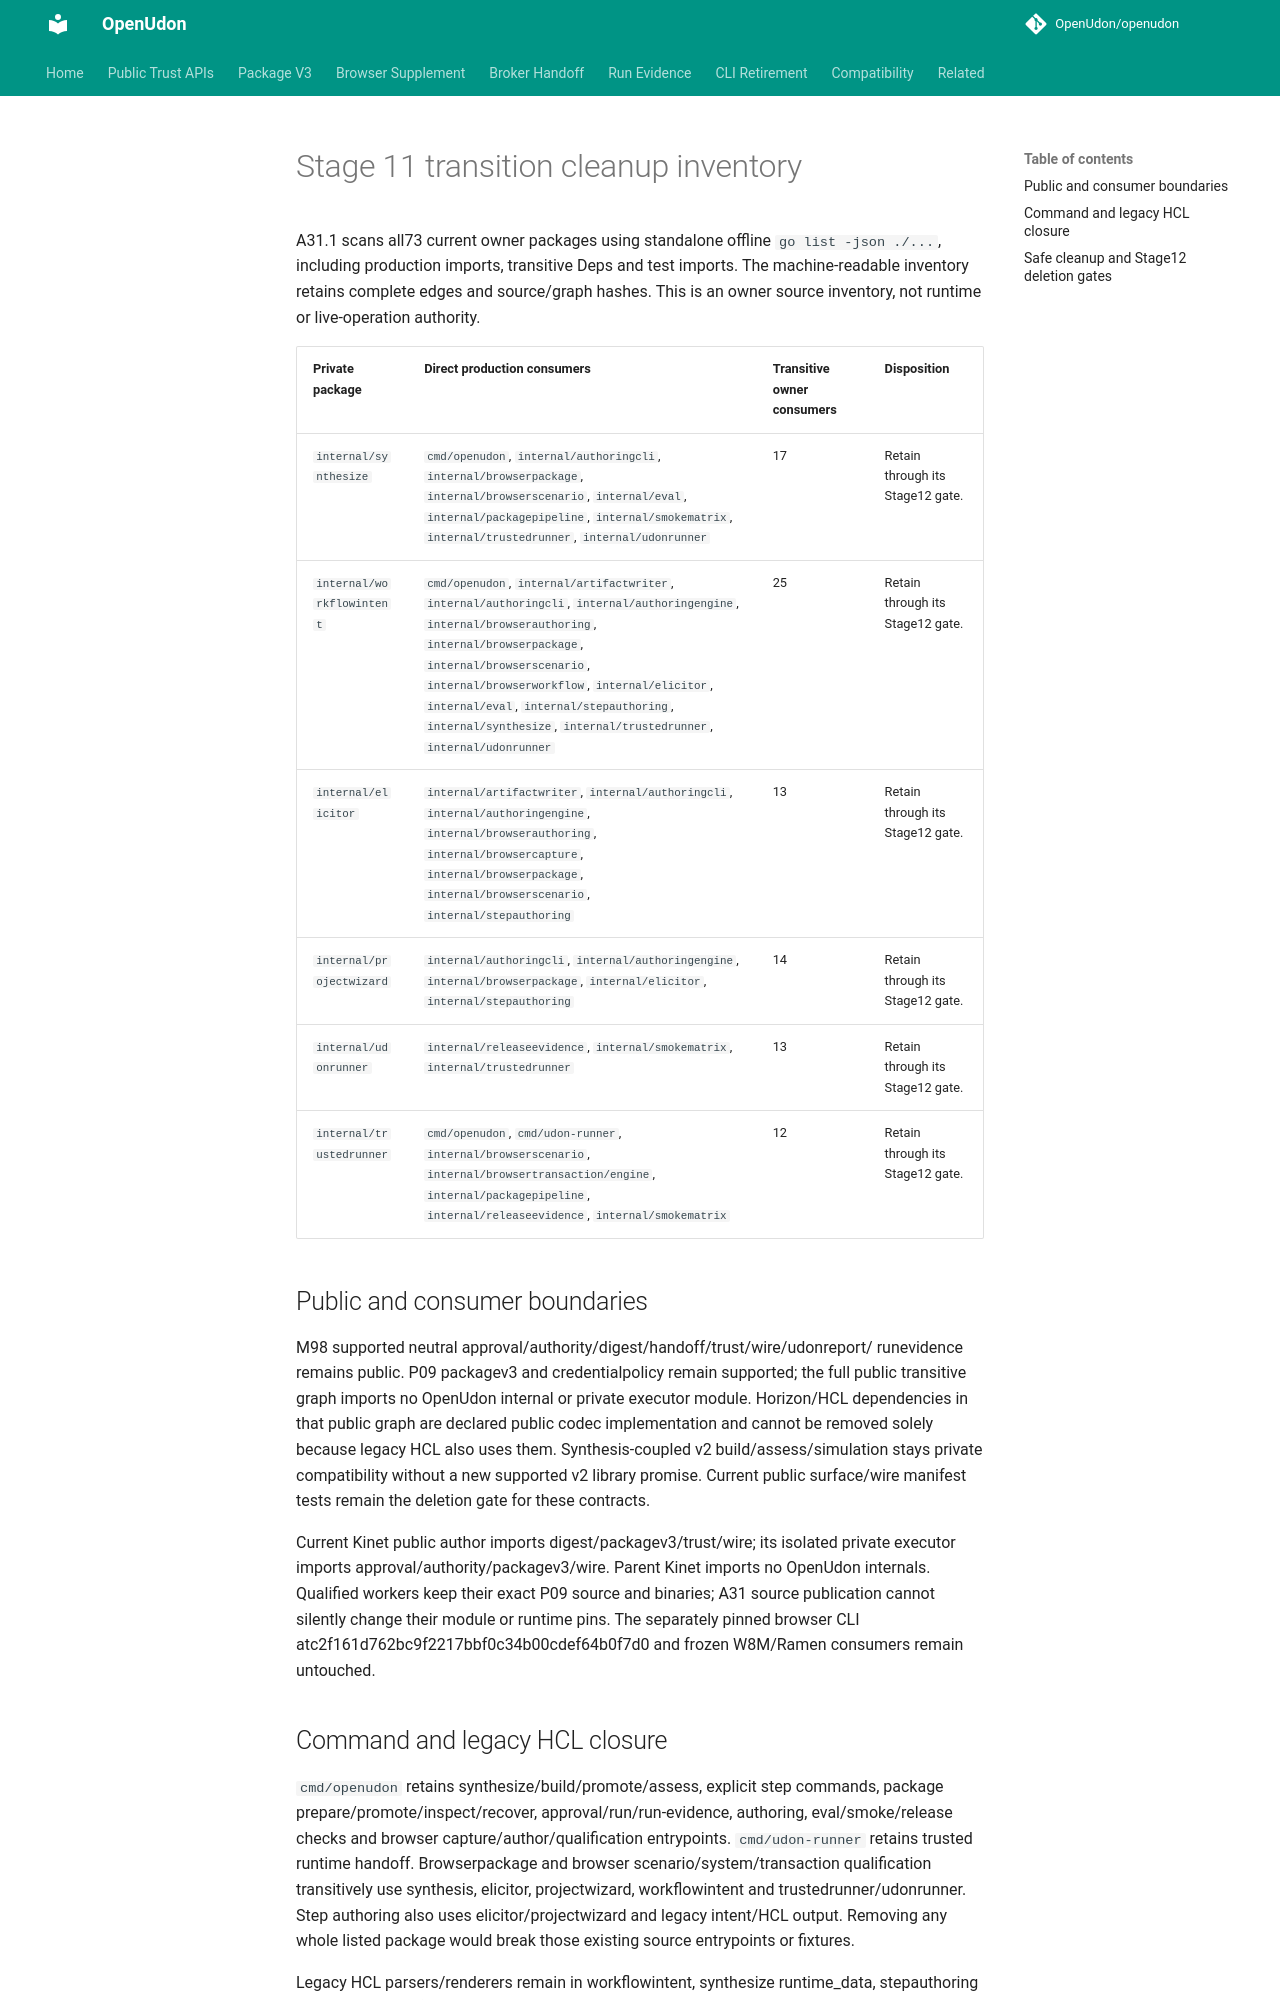

repository: OpenUdon/openudon · page: a31-transition-cleanup/index.html · generator: mkdocs

# Stage 11 transition cleanup inventory

A31.1 scans all73 current owner packages using standalone offline `go list -json
./...`, including production imports, transitive Deps and test imports. The
machine-readable inventory retains complete edges and source/graph hashes.
This is an owner source inventory, not runtime or live-operation authority.

| Private package | Direct production consumers | Transitive owner consumers | Disposition |
|---|---|---|---|
| `internal/synthesize` | `cmd/openudon`, `internal/authoringcli`, `internal/browserpackage`, `internal/browserscenario`, `internal/eval`, `internal/packagepipeline`, `internal/smokematrix`, `internal/trustedrunner`, `internal/udonrunner` | 17 | Retain through its Stage12 gate. |
| `internal/workflowintent` | `cmd/openudon`, `internal/artifactwriter`, `internal/authoringcli`, `internal/authoringengine`, `internal/browserauthoring`, `internal/browserpackage`, `internal/browserscenario`, `internal/browserworkflow`, `internal/elicitor`, `internal/eval`, `internal/stepauthoring`, `internal/synthesize`, `internal/trustedrunner`, `internal/udonrunner` | 25 | Retain through its Stage12 gate. |
| `internal/elicitor` | `internal/artifactwriter`, `internal/authoringcli`, `internal/authoringengine`, `internal/browserauthoring`, `internal/browsercapture`, `internal/browserpackage`, `internal/browserscenario`, `internal/stepauthoring` | 13 | Retain through its Stage12 gate. |
| `internal/projectwizard` | `internal/authoringcli`, `internal/authoringengine`, `internal/browserpackage`, `internal/elicitor`, `internal/stepauthoring` | 14 | Retain through its Stage12 gate. |
| `internal/udonrunner` | `internal/releaseevidence`, `internal/smokematrix`, `internal/trustedrunner` | 13 | Retain through its Stage12 gate. |
| `internal/trustedrunner` | `cmd/openudon`, `cmd/udon-runner`, `internal/browserscenario`, `internal/browsertransaction/engine`, `internal/packagepipeline`, `internal/releaseevidence`, `internal/smokematrix` | 12 | Retain through its Stage12 gate. |

## Public and consumer boundaries

M98 supported neutral approval/authority/digest/handoff/trust/wire/udonreport/
runevidence remains public. P09 packagev3 and credentialpolicy remain supported;
the full public transitive graph imports no OpenUdon internal or private executor
module. Horizon/HCL dependencies in that public graph are declared public codec
implementation and cannot be removed solely because legacy HCL also uses them.
Synthesis-coupled v2 build/assess/simulation stays private compatibility without
a new supported v2 library promise. Current public surface/wire manifest tests
remain the deletion gate for these contracts.

Current Kinet public author imports digest/packagev3/trust/wire; its isolated
private executor imports approval/authority/packagev3/wire. Parent Kinet imports
no OpenUdon internals. Qualified workers keep their exact P09 source and binaries;
A31 source publication cannot silently change their module or runtime pins.
The separately pinned browser CLI atc2f161d762bc9f2217bbf0c34b00cdef64b0f7d0 and
frozen W8M/Ramen consumers remain untouched.
